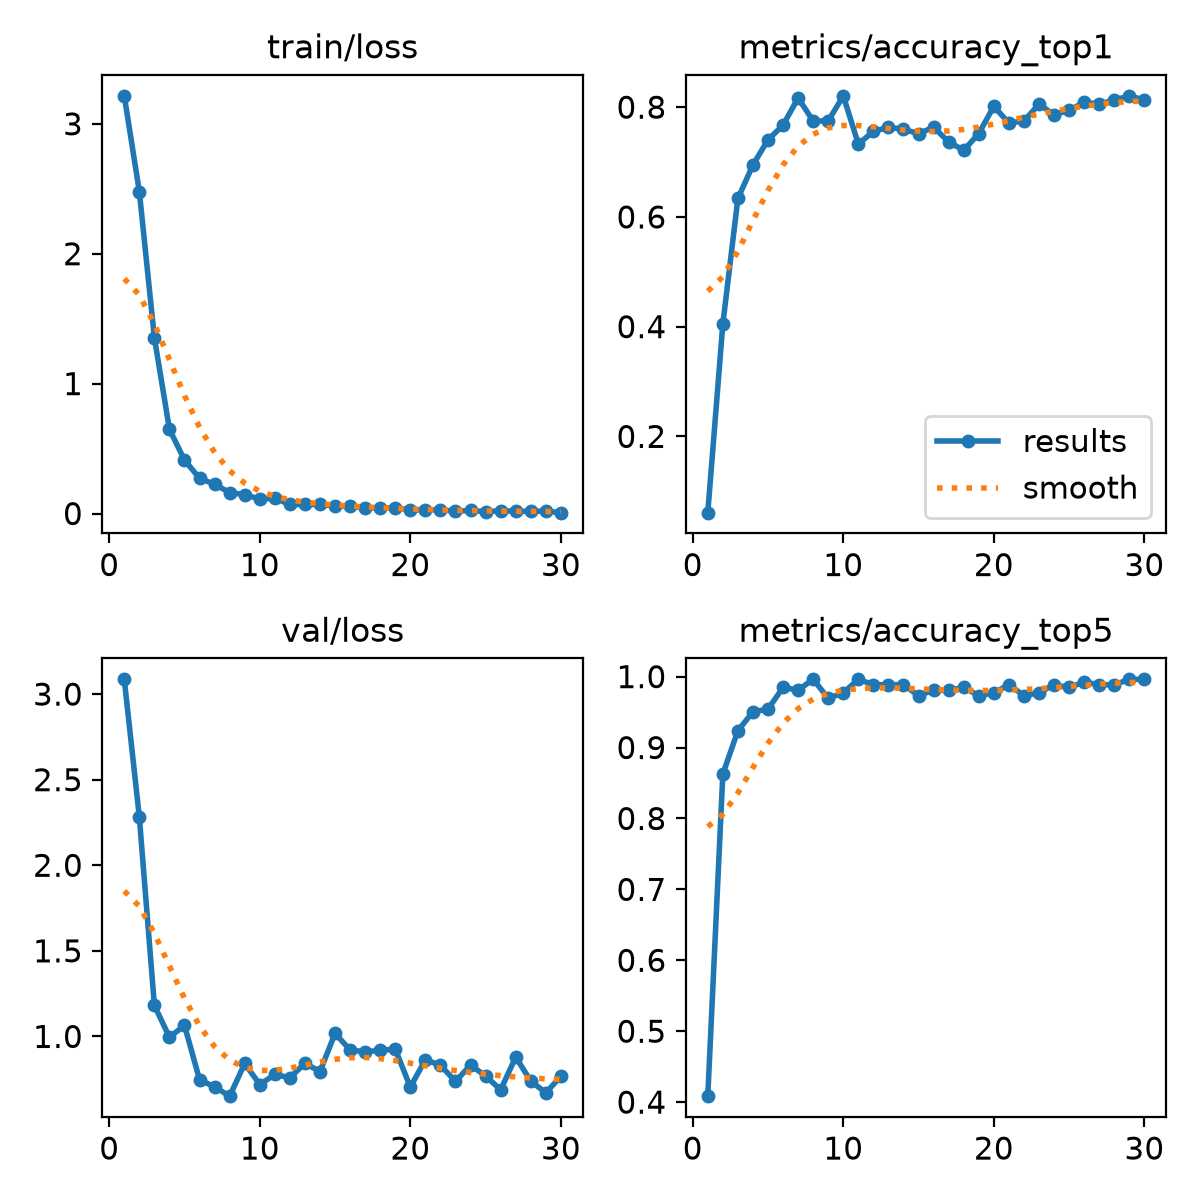

The file beside this chart, header and first rows:
epoch, time, train/loss, metrics/accuracy_top1, metrics/accuracy_top5, val/loss, lr/pg0, lr/pg1, lr/pg2
1, 76.72, 3.215, 0.06107, 0.4084, 3.086, 0.0001088, 0.0001088, 0.0001088
2, 168.6, 2.479, 0.4046, 0.8626, 2.281, 0.0002126, 0.0002126, 0.0002126
3, 255.8, 1.353, 0.6336, 0.9237, 1.181, 0.000309, 0.000309, 0.000309
4, 338.4, 0.6487, 0.6947, 0.9504, 0.9954, 0.0003, 0.0003, 0.0003
5, 423.6, 0.4113, 0.7405, 0.9542, 1.065, 0.000289, 0.000289, 0.000289
6, 508, 0.2716, 0.7672, 0.9847, 0.747, 0.0002781, 0.0002781, 0.0002781
7, 590.9, 0.2247, 0.8168, 0.9809, 0.7054, 0.0002671, 0.0002671, 0.0002671
8, 673.9, 0.1619, 0.7748, 0.9962, 0.6511, 0.0002561, 0.0002561, 0.0002561
9, 755.1, 0.1455, 0.7748, 0.9695, 0.8421, 0.0002451, 0.0002451, 0.0002451
10, 837.1, 0.1116, 0.8206, 0.9771, 0.7189, 0.0002341, 0.0002341, 0.0002341
11, 926.6, 0.1171, 0.7328, 0.9962, 0.7781, 0.0002231, 0.0002231, 0.0002231
12, 1009, 0.06999, 0.7557, 0.9886, 0.7585, 0.0002121, 0.0002121, 0.0002121
13, 1091, 0.06969, 0.7634, 0.9886, 0.843, 0.0002011, 0.0002011, 0.0002011
14, 1176, 0.07022, 0.7595, 0.9886, 0.795, 0.0001901, 0.0001901, 0.0001901
15, 1259, 0.05901, 0.7519, 0.9733, 1.018, 0.0001792, 0.0001792, 0.0001792
16, 1343, 0.05728, 0.7634, 0.9809, 0.9209, 0.0001682, 0.0001682, 0.0001682
17, 1426, 0.04424, 0.7366, 0.9809, 0.9099, 0.0001572, 0.0001572, 0.0001572
18, 1509, 0.04122, 0.7214, 0.9847, 0.9189, 0.0001462, 0.0001462, 0.0001462
19, 1593, 0.04523, 0.7519, 0.9733, 0.9259, 0.0001352, 0.0001352, 0.0001352
20, 1677, 0.02821, 0.8015, 0.9771, 0.7043, 0.0001242, 0.0001242, 0.0001242
21, 1761, 0.02747, 0.771, 0.9886, 0.864, 0.0001132, 0.0001132, 0.0001132
22, 1847, 0.02909, 0.7748, 0.9733, 0.8315, 0.0001022, 0.0001022, 0.0001022
23, 1932, 0.01749, 0.8053, 0.9771, 0.7375, 9.1242e-05, 9.1242e-05, 9.1242e-05
24, 2016, 0.02422, 0.7863, 0.9886, 0.8328, 8.0253e-05, 8.0253e-05, 8.0253e-05
25, 2100, 0.01407, 0.7939, 0.9847, 0.7692, 6.9264e-05, 6.9264e-05, 6.9264e-05
26, 2184, 0.0217, 0.8092, 0.9924, 0.6881, 5.8275e-05, 5.8275e-05, 5.8275e-05
27, 2273, 0.01674, 0.8053, 0.9886, 0.8792, 4.7286e-05, 4.7286e-05, 4.7286e-05
28, 2357, 0.01767, 0.813, 0.9886, 0.7395, 3.6297e-05, 3.6297e-05, 3.6297e-05
29, 2445, 0.01796, 0.8206, 0.9962, 0.6707, 2.5308e-05, 2.5308e-05, 2.5308e-05
30, 2532, 0.00676, 0.813, 0.9962, 0.7667, 1.4319e-05, 1.4319e-05, 1.4319e-05
